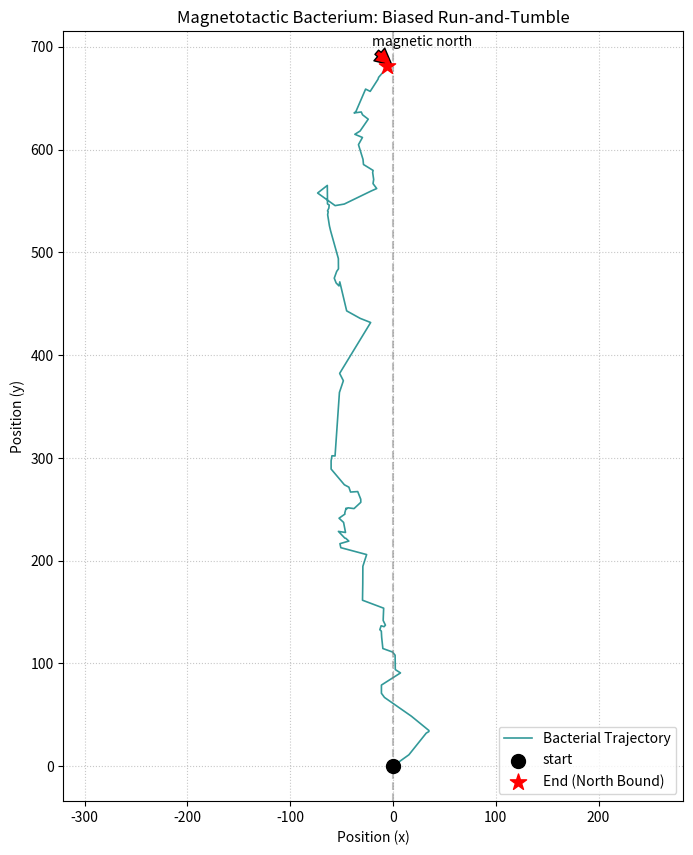

Recreate this plot in Python.
import numpy as np
import matplotlib.pyplot as plt

# 1. 미생물 및 환경 파라미터
n_steps = 1000
v_run = 1.0 # 편모 모터를 이용한 직진 속도
p_tumble = 0.1  # 매 순간 방향을 무작위로 바꿀 확률
B_field_bias = 2.0  # 자기장 편향 강도, 값이 크면 북쪽 지향, 0이면 무작위

# 2. 상태 저장소 초기화
x,y = np.zeros(n_steps), np.zeros(n_steps)
theta = np.random.uniform(0,2 * np.pi)  # 0~360도 사이 초기 출발 방향
# np.random.uniform(0,2 * np.pi)은 [최솟값,최댓값) 사이에서 균등분포 난수 생성

# 3. [핵심] Biased Run-and-Tumble loop
for i in range(1, n_steps):
    #난수를 뽑아 Tumble 확률(10%)에 해당하는지 확인
    if np.random.rand() < p_tumble:
        # np.random.rand()는 [0.0,1.0) 구간에서 균등분포를 따르는 실수 난수 1개 무작위 생성
        # Tumble 발생: 방향(theta) 재설정
        theta=np.random.vonmises(mu=np.pi/2, kappa=B_field_bias)
        # vonmises(mu, kappa)는 원형 정규분포 모델
        # mu는 중심각도, kappa는 중심각도에 편향되게 난수 생성하며 클수록 집중,0이면 완전균등

        # 현재 바라보고 있는 각도 방향으로 v_run만큼 전진
        # 삼각함수를 이용해 2차원 평면의 x,y 이동량 계산
    x[i] = x[i-1] + v_run * np.cos(theta)
    y[i] = y[i-1] + v_run * np.sin(theta)

# 4. 고해상도 궤적 시각화
plt.figure(figsize=(8,10))
plt.plot(x,y, color='teal', lw=1.2, alpha=0.8, label='Bacterial Trajectory')

# 양 끝값 표시
# s는 마커의 면적, marker는 시각적 형태로 '*' 는 별, 'x'는 X 모양
plt.scatter(x[0], y[0], color='black', s=100, label='start', zorder=5)  
plt.scatter(x[-1], y[-1], color='red',marker='*', s=150, label='End (North Bound)', zorder=5)

# 자기장 방향 추
plt.axvline(x[0], color='gray', ls= '--', alpha=0.5)
plt.annotate('magnetic north', xy=(x[0],y[-1]), xytext=(x[0]-20, y[-1]+20),
             arrowprops=dict(facecolor='red', shrink= 0.05))
            # plt.annotate는 화살표 지시, xy는 끝점 좌표, xytext는 text 배치 좌표
            # arrowprops=dict()는 화살표 스타일, facecolor는 내부 색, shrink는 화살표 정밀 시각화

plt.title("Magnetotactic Bacterium: Biased Run-and-Tumble")
plt.xlabel("Position (x)")
plt.ylabel("Position (y)")
plt.legend(loc='lower right')
plt.grid(True, linestyle=':', alpha=0.7)
plt.axis('equal')

plt.show()
